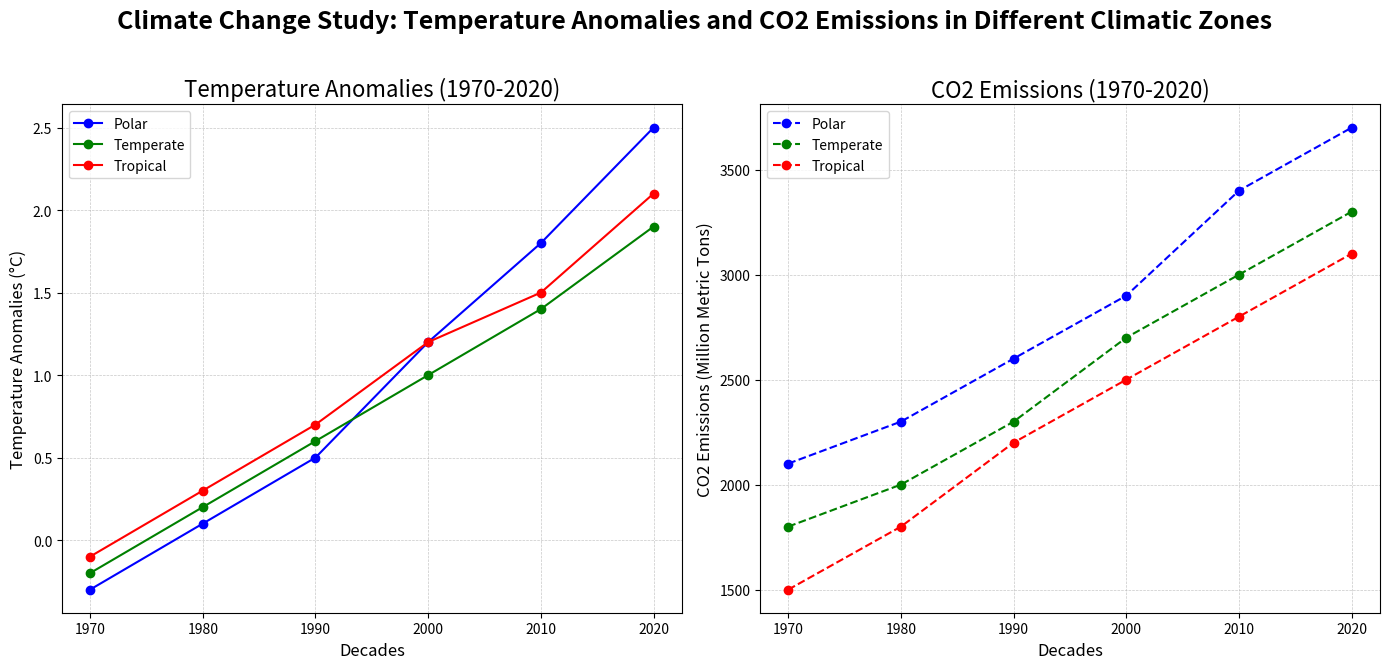

Write Python code to recreate this figure.
import matplotlib.pyplot as plt
import numpy as np

# Backstory:
# We want to visualize the progression of temperature anomalies and CO2 emissions over the span of five decades in three different climatic zones: Polar, Temperate, and Tropical.
# The graph aims to highlight the correlation between rising temperatures and CO2 emissions in these zones over time. The goal is to present an ecological study showing how different climates respond to increased CO2 emissions.

# Decades from 1970 to 2020
decades = np.array([1970, 1980, 1990, 2000, 2010, 2020])

# Temperature anomalies (in °C) and CO2 emissions (in million metric tons) for each climatic zone
# Constructed data 
temperature_anomalies_polar = np.array([-0.3, 0.1, 0.5, 1.2, 1.8, 2.5])
temperature_anomalies_temperate = np.array([-0.2, 0.2, 0.6, 1.0, 1.4, 1.9])
temperature_anomalies_tropical = np.array([-0.1, 0.3, 0.7, 1.2, 1.5, 2.1])

co2_emissions_polar = np.array([2100, 2300, 2600, 2900, 3400, 3700])
co2_emissions_temperate = np.array([1800, 2000, 2300, 2700, 3000, 3300])
co2_emissions_tropical = np.array([1500, 1800, 2200, 2500, 2800, 3100])

# Start plotting
fig, axes = plt.subplots(1, 2, figsize=(14, 7))

# Plotting temperature anomalies
axes[0].plot(decades, temperature_anomalies_polar, marker='o', color='b', label='Polar')
axes[0].plot(decades, temperature_anomalies_temperate, marker='o', color='g', label='Temperate')
axes[0].plot(decades, temperature_anomalies_tropical, marker='o', color='r', label='Tropical')

# Titles, labels, and legend for temperature anomalies plot
axes[0].set_title("Temperature Anomalies (1970-2020)", fontsize=16)
axes[0].set_xlabel("Decades", fontsize=12)
axes[0].set_ylabel("Temperature Anomalies (°C)", fontsize=12)
axes[0].legend(loc="upper left", fontsize=10)
axes[0].grid(True, linestyle='--', linewidth=0.5, alpha=0.7)

# Plotting CO2 emissions
axes[1].plot(decades, co2_emissions_polar, marker='o', color='b', label='Polar', linestyle='--')
axes[1].plot(decades, co2_emissions_temperate, marker='o', color='g', label='Temperate', linestyle='--')
axes[1].plot(decades, co2_emissions_tropical, marker='o', color='r', label='Tropical', linestyle='--')

# Titles, labels, and legend for CO2 emissions plot
axes[1].set_title("CO2 Emissions (1970-2020)", fontsize=16)
axes[1].set_xlabel("Decades", fontsize=12)
axes[1].set_ylabel("CO2 Emissions (Million Metric Tons)", fontsize=12)
axes[1].legend(loc="upper left", fontsize=10)
axes[1].grid(True, linestyle='--', linewidth=0.5, alpha=0.7)

# Adjust layout
plt.suptitle("Climate Change Study: Temperature Anomalies and CO2 Emissions in Different Climatic Zones", fontsize=18, fontweight='bold', y=0.95)
plt.tight_layout(rect=[0, 0, 1, 0.93])

# Display the chart
plt.show()
